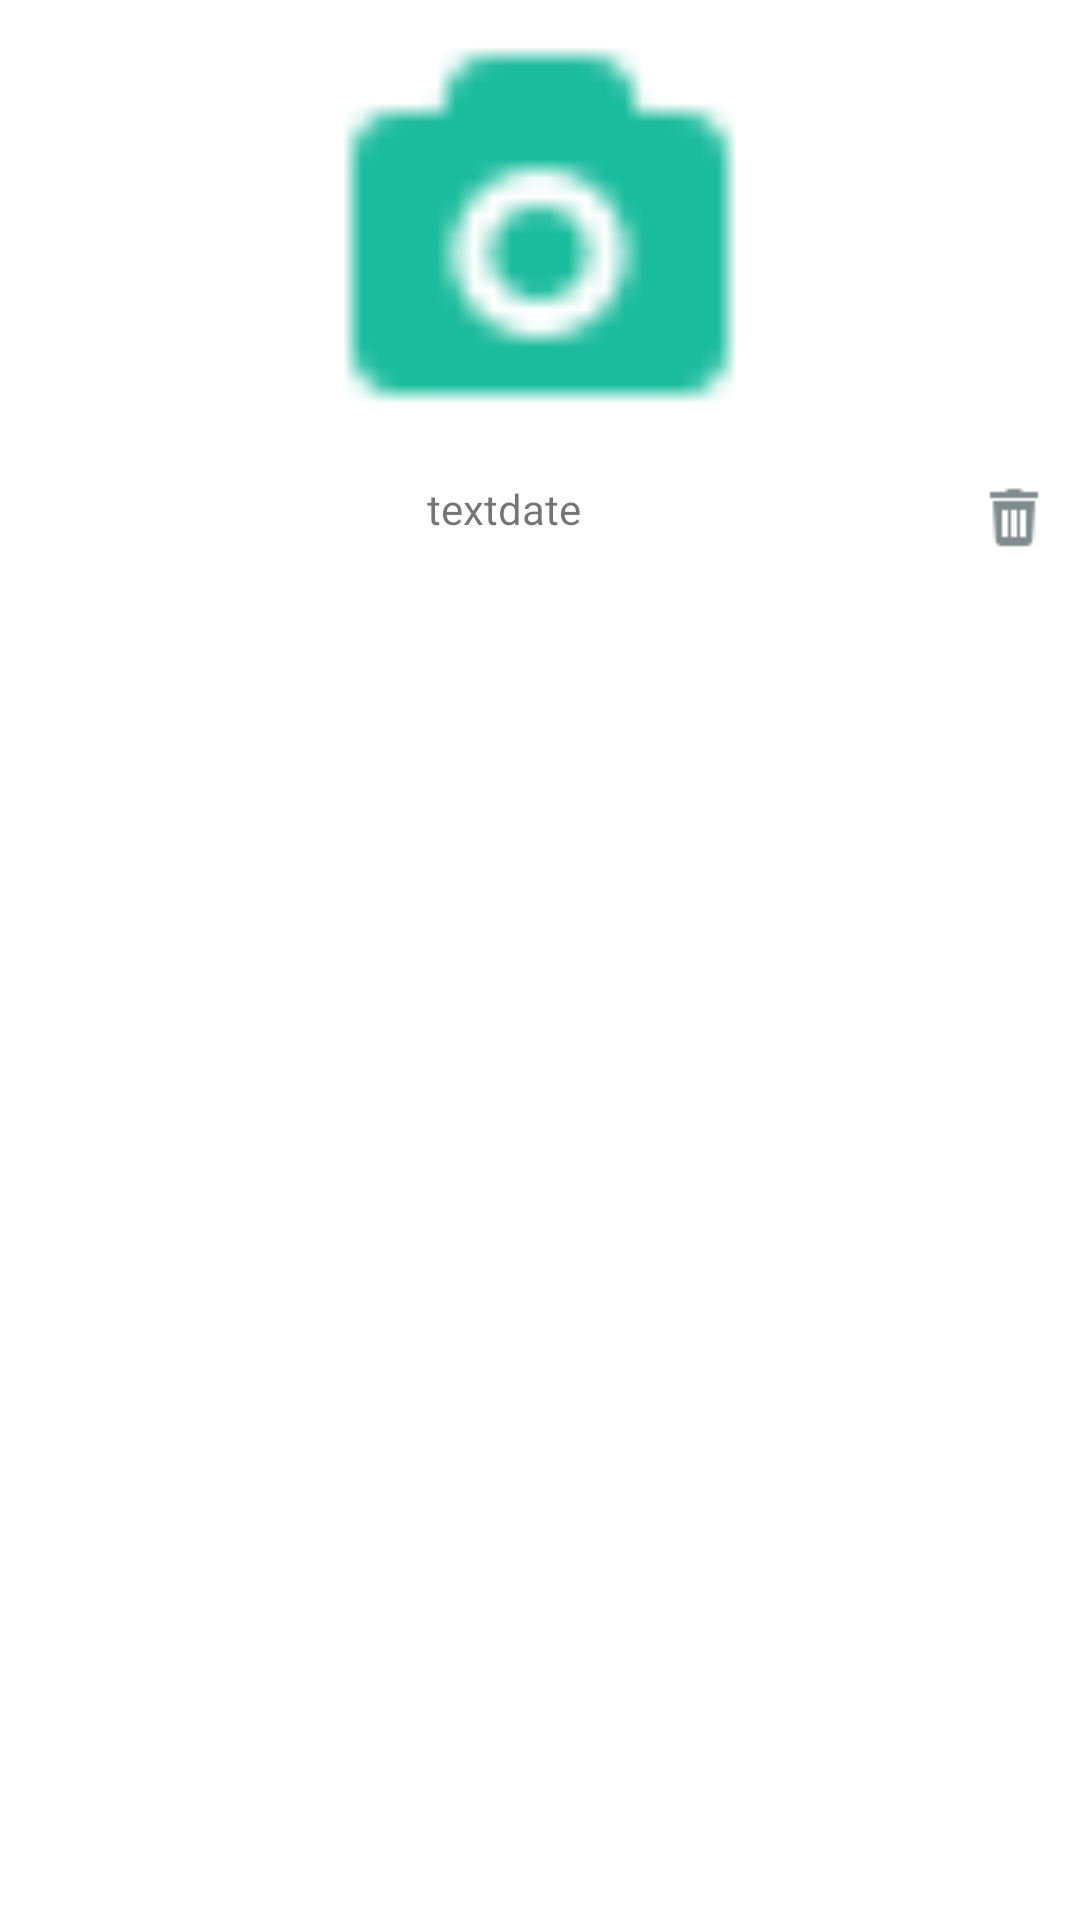

Reconstruct the res/layout file that produces this screen, plus the resources it refers to.
<!-- AndroidManifest.xml: fallback theme Theme.MaterialComponents.DayNight.NoActionBar -->
<!-- res/layout/single_grid.xml -->
<?xml version="1.0" encoding="utf-8"?>
<LinearLayout
    android:id="@+id/single"
    xmlns:android="http://schemas.android.com/apk/res/android"
    android:orientation="vertical"
    android:layout_width="match_parent"
    android:background="@color/white"
    android:layout_gravity="center_horizontal"
    android:gravity="center_horizontal"
    android:layout_height="wrap_content">
    <ImageView
        android:focusable="false"
        android:id="@+id/pharmacysingleimage"
        android:layout_width="180dp"
        android:layout_height="150dp"
        android:src="@drawable/camera"/>
    <LinearLayout
        android:layout_margin="10dp"
        android:orientation="horizontal"
        android:layout_width="match_parent"
        android:layout_height="wrap_content">
        <TextView
            android:layout_weight="2"
            android:gravity="center_horizontal"
            android:id="@+id/pharmacysingletextview"
            android:layout_gravity="center_horizontal"
            android:text="textdate"
            android:layout_width="wrap_content"
            android:layout_height="wrap_content" />
        <TextView
            android:visibility="gone"
            android:gravity="center"
            android:id="@+id/pharmacysingleuid"
            android:layout_gravity="center_horizontal"
            android:text="textdate"
            android:layout_width="100dp"
            android:layout_height="wrap_content" />
        <TextView
            android:visibility="gone"
            android:layout_weight="3"
            android:gravity="center"
            android:id="@+id/pharmacysinglepresdata"
            android:layout_gravity="center_horizontal"
            android:text="textdate"
            android:layout_width="100dp"
            android:layout_height="wrap_content" />
        <TextView
            android:visibility="gone"
            android:layout_weight="3"
            android:gravity="center"
            android:id="@+id/pharmacysingleimageurl"
            android:layout_gravity="center_horizontal"
            android:text="textdate"
            android:layout_width="100dp"
            android:layout_height="wrap_content" />
        <ImageView
            android:focusable="false"
            android:clickable="true"
            android:id="@+id/deletepharmacy"
            android:layout_width="wrap_content"
            android:layout_height="wrap_content"
            android:src="@drawable/delete"/>
    </LinearLayout>


</LinearLayout>
<!-- resources referenced by this layout -->
<resources>
  <color name="white">#FFF</color>
  <!-- drawable camera: png bitmap (drawable, 629 bytes) -->
  <!-- drawable delete: png bitmap (drawable, 384 bytes) -->
</resources>
